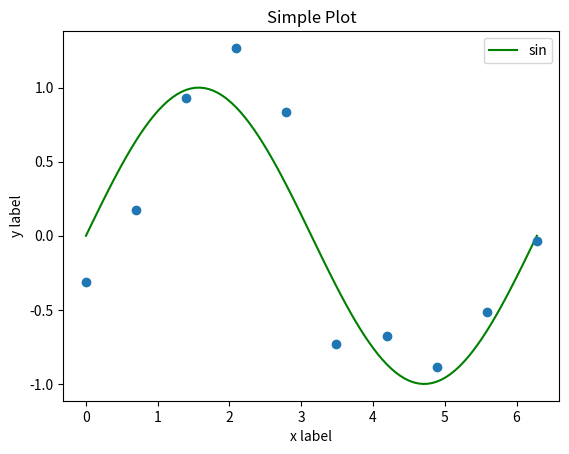

Write Python code to recreate this figure.
import matplotlib.pyplot as plt
import numpy as np

x = np.linspace(0, 2*np.pi, 100)
plt.plot(x, np.sin(x), 'g', label='sin')


randx = []
for i in range(10):
    randx.append(np.sin(i/9*2*np.pi) + (np.random.random()-0.5))
print(randx)

"""
matx = 1/np.random.randint(low = -10, high = 10, size=(1, 10))
print(matx)
"""

x = np.linspace(0, 2*np.pi, 10)
plt.plot(x, randx , 'o')

plt.xlabel('x label')
plt.ylabel('y label')

plt.title("Simple Plot")

plt.legend()

plt.show()
